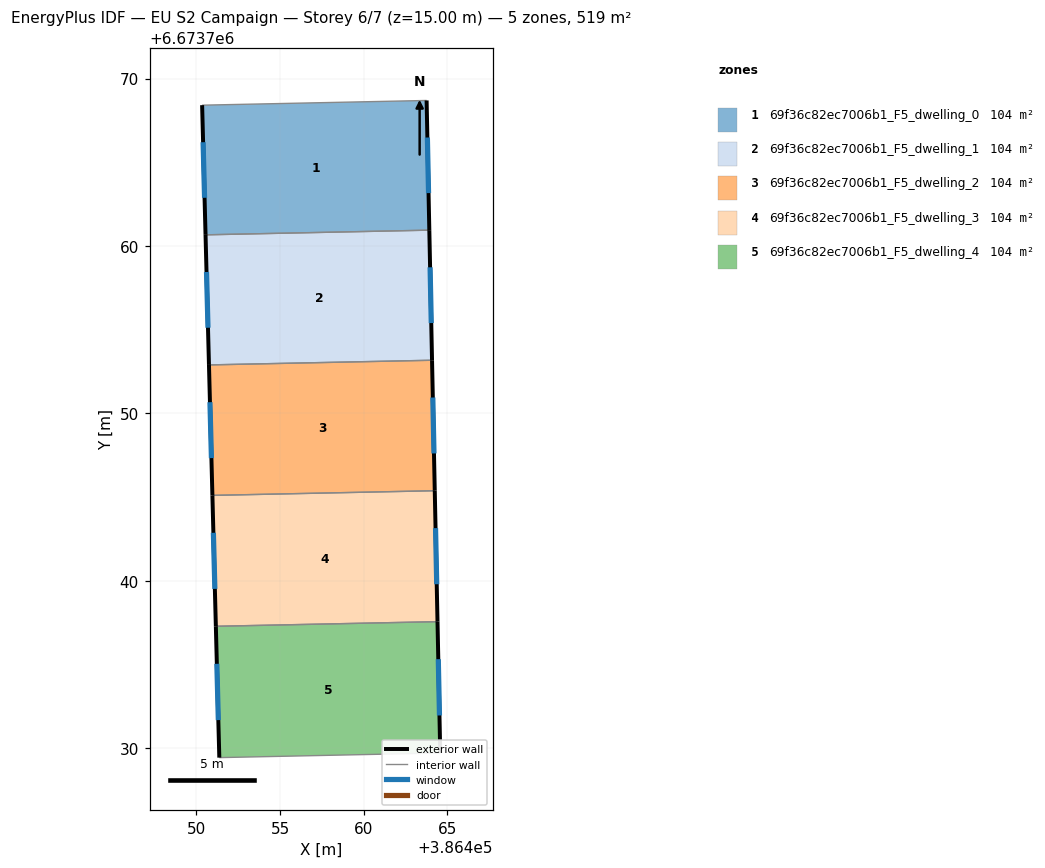
=== STOREY PLAN SPEC (per zone: floor XY polygon, exterior-wall plan segments, windows/doors) ===
zone 1: 69f36c82ec7006b1_F5_dwelling_0  (103.8 m²)
  floor: (386463.76, 6673768.69) (386463.92, 6673760.94) (386450.55, 6673760.66) (386450.35, 6673768.41)
  exterior wall: (386463.92, 6673760.94) – (386463.76, 6673768.69)  [7.7 m]
    window: (386463.87, 6673763.16) – (386463.80, 6673766.48)  [4.3 m²]
  exterior wall: (386450.35, 6673768.41) – (386450.55, 6673760.66)  [7.7 m]
    window: (386450.41, 6673766.19) – (386450.49, 6673762.88)  [4.3 m²]
  interior walls: 2
zone 2: 69f36c82ec7006b1_F5_dwelling_1  (103.8 m²)
  floor: (386463.92, 6673760.94) (386464.08, 6673753.17) (386450.76, 6673752.89) (386450.55, 6673760.66)
  exterior wall: (386464.08, 6673753.17) – (386463.92, 6673760.94)  [7.8 m]
    window: (386464.04, 6673755.39) – (386463.97, 6673758.72)  [4.3 m²]
  exterior wall: (386450.55, 6673760.66) – (386450.76, 6673752.89)  [7.8 m]
    window: (386450.61, 6673758.44) – (386450.70, 6673755.11)  [4.3 m²]
  interior walls: 2
zone 3: 69f36c82ec7006b1_F5_dwelling_2  (103.8 m²)
  floor: (386464.08, 6673753.17) (386464.24, 6673745.38) (386450.96, 6673745.10) (386450.76, 6673752.89)
  exterior wall: (386464.24, 6673745.38) – (386464.08, 6673753.17)  [7.8 m]
    window: (386464.20, 6673747.60) – (386464.13, 6673750.94)  [4.3 m²]
  exterior wall: (386450.76, 6673752.89) – (386450.96, 6673745.10)  [7.8 m]
    window: (386450.81, 6673750.66) – (386450.90, 6673747.32)  [4.3 m²]
  interior walls: 2
zone 4: 69f36c82ec7006b1_F5_dwelling_3  (103.8 m²)
  floor: (386464.24, 6673745.38) (386464.41, 6673737.55) (386451.17, 6673737.28) (386450.96, 6673745.10)
  exterior wall: (386464.41, 6673737.55) – (386464.24, 6673745.38)  [7.8 m]
    window: (386464.36, 6673739.79) – (386464.29, 6673743.14)  [4.3 m²]
  exterior wall: (386450.96, 6673745.10) – (386451.17, 6673737.28)  [7.8 m]
    window: (386451.02, 6673742.86) – (386451.11, 6673739.51)  [4.3 m²]
  interior walls: 2
zone 5: 69f36c82ec7006b1_F5_dwelling_4  (103.8 m²)
  floor: (386464.41, 6673737.55) (386464.57, 6673729.71) (386451.37, 6673729.43) (386451.17, 6673737.28)
  exterior wall: (386464.57, 6673729.71) – (386464.41, 6673737.55)  [7.8 m]
    window: (386464.53, 6673731.95) – (386464.46, 6673735.31)  [4.3 m²]
  exterior wall: (386451.17, 6673737.28) – (386451.37, 6673729.43)  [7.8 m]
    window: (386451.23, 6673735.03) – (386451.31, 6673731.67)  [4.3 m²]
  interior walls: 2

=== DERIVED (storey summary) ===
Building: EU S2 Campaign
Storey: 6 of 7  (floor level z = 15.00 m)
Storey gross floor area: 518.9 m²
Zones on this storey: 5
  - 69f36c82ec7006b1_F5_dwelling_0: floor 103.8 m²; exterior wall 15.5 m (46.5 m²); 2 window(s) 8.5 m²; WWR 18.4%
  - 69f36c82ec7006b1_F5_dwelling_1: floor 103.8 m²; exterior wall 15.5 m (46.6 m²); 2 window(s) 8.6 m²; WWR 18.4%
  - 69f36c82ec7006b1_F5_dwelling_2: floor 103.8 m²; exterior wall 15.6 m (46.8 m²); 2 window(s) 8.6 m²; WWR 18.4%
  - 69f36c82ec7006b1_F5_dwelling_3: floor 103.8 m²; exterior wall 15.6 m (46.9 m²); 2 window(s) 8.6 m²; WWR 18.4%
  - 69f36c82ec7006b1_F5_dwelling_4: floor 103.8 m²; exterior wall 15.7 m (47.1 m²); 2 window(s) 8.6 m²; WWR 18.4%
Zone adjacency (shared interzone walls):
  - 69f36c82ec7006b1_F5_dwelling_0 ↔ 69f36c82ec7006b1_F5_dwelling_1
  - 69f36c82ec7006b1_F5_dwelling_1 ↔ 69f36c82ec7006b1_F5_dwelling_2
  - 69f36c82ec7006b1_F5_dwelling_2 ↔ 69f36c82ec7006b1_F5_dwelling_3
  - 69f36c82ec7006b1_F5_dwelling_3 ↔ 69f36c82ec7006b1_F5_dwelling_4